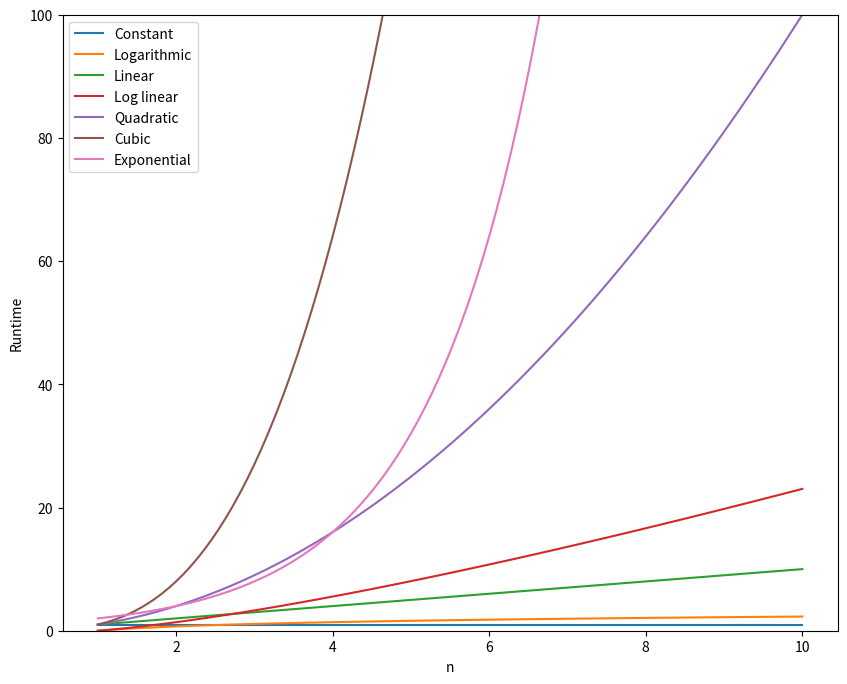

Write Python code to recreate this figure.
from math import log
import numpy as np
import matplotlib.pyplot as plt


n = np.linspace(1, 10, 100)

print(len(n))

labels: list[str] = ['Constant', 'Logarithmic', 'Linear', 'Log linear', 'Quadratic', 'Cubic', 'Exponential']

big_o: list = [np.ones(n.shape), np.log(n), n, n * np.log(n), n ** 2, n ** 3, 2 ** n]

plt.figure(figsize=(10,8))
plt.ylim(0,100)

for i in range(len(big_o)):
    plt.plot(n, big_o[i], label = labels[i])

plt.legend()
plt.ylabel('Runtime')
plt.xlabel('n')


plt.show()
